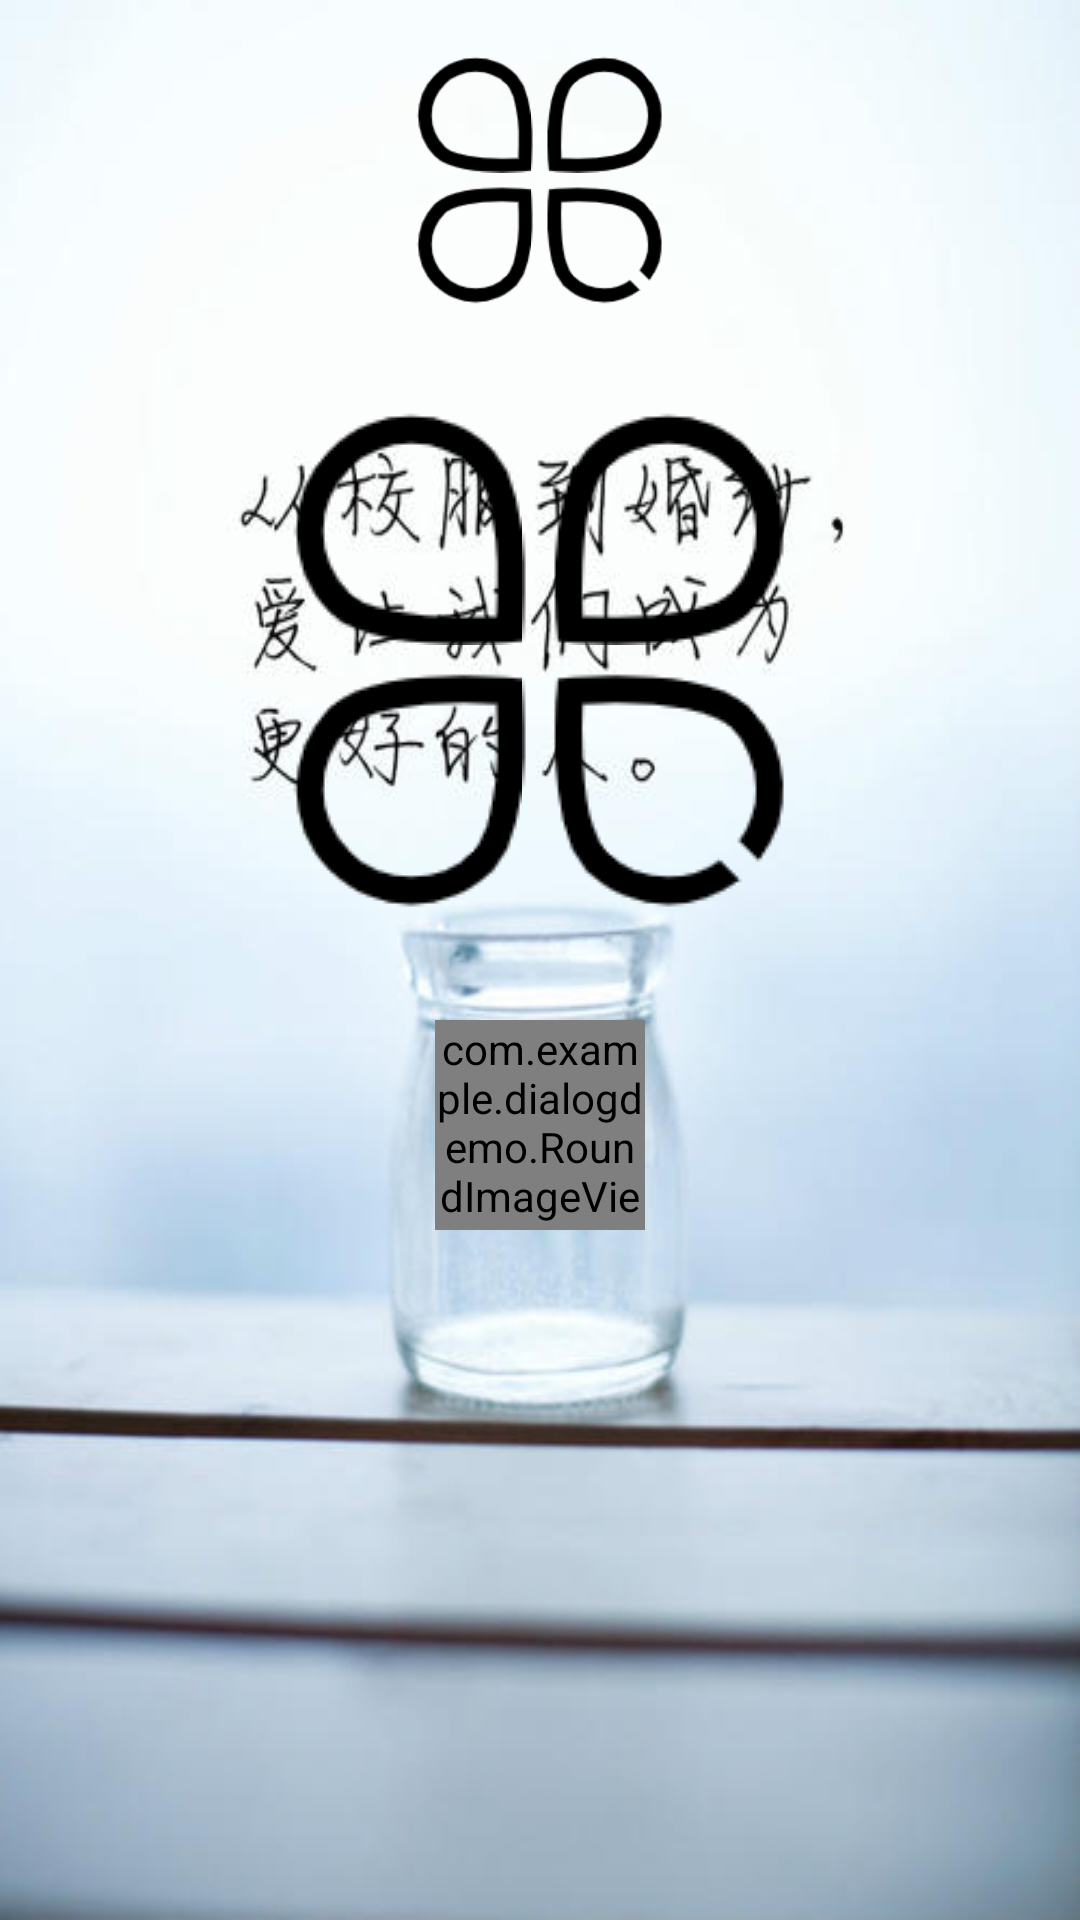

The Android layout XML behind this screen, and the referenced resources:
<!-- AndroidManifest.xml: application theme Theme.DialogDemo -->
<!-- res/layout/activity_image_view.xml -->
<?xml version="1.0" encoding="utf-8"?>
<androidx.constraintlayout.widget.ConstraintLayout xmlns:android="http://schemas.android.com/apk/res/android"
    xmlns:app="http://schemas.android.com/apk/res-auto"
    xmlns:tools="http://schemas.android.com/tools"
    android:id="@+id/image_view"
    android:layout_width="match_parent"
    android:layout_height="match_parent"
    tools:context=".ImageView" >

    <ImageView
        android:id="@+id/bg_image"
        android:layout_width="0dp"
        android:layout_height="wrap_content"
        app:layout_constraintLeft_toLeftOf="parent"
        app:layout_constraintTop_toTopOf="parent"
        app:layout_constraintRight_toRightOf="parent"
        app:layout_constraintHorizontal_bias="0"
        android:background="@drawable/pic1"
        />


    <ImageView
        android:id="@+id/image_1"
        android:layout_width="wrap_content"
        android:layout_height="wrap_content"
        android:src="@mipmap/ic_launcher"
        app:layout_constraintDimensionRatio="4:3"
        app:layout_constraintBottom_toBottomOf="parent"
        app:layout_constraintLeft_toLeftOf="parent"
        app:layout_constraintTop_toTopOf="parent"
        app:layout_constraintVertical_bias="0"
        app:layout_constraintRight_toRightOf="parent" />
    <ImageView
        android:id="@+id/image_2"
        android:layout_width="wrap_content"
        android:layout_height="wrap_content"
        android:src="@drawable/icon_tool"
        android:layout_marginTop="10dp"
        android:adjustViewBounds="true"
        android:maxHeight="100dp"
        android:maxWidth="100dp"
        app:layout_constraintBottom_toBottomOf="parent"
        app:layout_constraintLeft_toLeftOf="parent"
        app:layout_constraintTop_toBottomOf="@id/image_1"
        app:layout_constraintVertical_bias="0"
        app:layout_constraintRight_toRightOf="parent"
        android:scaleType="fitEnd"/>
    <ImageView
        android:id="@+id/image_3"
        android:layout_width="wrap_content"
        android:layout_height="wrap_content"
        android:src="@drawable/icon_tool"
        android:layout_marginTop="10dp"
        app:layout_constraintBottom_toBottomOf="parent"
        app:layout_constraintLeft_toLeftOf="parent"
        app:layout_constraintTop_toBottomOf="@id/image_2"
        app:layout_constraintVertical_bias="0"
        app:layout_constraintRight_toRightOf="parent"
        android:scaleType="fitXY"/>

    <com.example.dialogdemo.RoundImageView
        android:id="@+id/item_circle_image"
        android:layout_width="70dp"
        android:layout_height="70dp"
        android:scaleType="fitXY"
        android:layout_marginTop="20dp"
        app:layout_constraintTop_toBottomOf="@id/image_3"
        app:layout_constraintLeft_toLeftOf="parent"
       app:layout_constraintRight_toRightOf="parent"
        android:src="@drawable/pic1"
        ></com.example.dialogdemo.RoundImageView>



</androidx.constraintlayout.widget.ConstraintLayout>
<!-- resources referenced by this layout -->
<resources>
  <!-- drawable pic1: jpg bitmap (drawable, 25103 bytes) -->
  <style name="Theme.DialogDemo" parent="Theme.MaterialComponents.DayNight.DarkActionBar">
          
          <item name="colorPrimary">@color/purple_500</item>
          <item name="colorPrimaryVariant">@color/purple_700</item>
          <item name="colorOnPrimary">@color/white</item>
          
          <item name="colorSecondary">@color/teal_200</item>
          <item name="colorSecondaryVariant">@color/teal_700</item>
          <item name="colorOnSecondary">@color/black</item>
          
          <item name="android:statusBarColor" tools:targetApi="l">?attr/colorPrimaryVariant</item>
          
  
          <item name="textAllCaps">false</item>
      </style>
  <!-- not gathered from this repository: default colours our renderer supplied (Android Studio template values) -->
  <color name="purple_500">#FF6200EE</color>
  <color name="purple_700">#FF3700B3</color>
  <color name="teal_200">#FF03DAC5</color>
  <color name="teal_700">#FF018786</color>
  <color name="black">#FF000000</color>
  <color name="white">#FFFFFFFF</color>
</resources>
